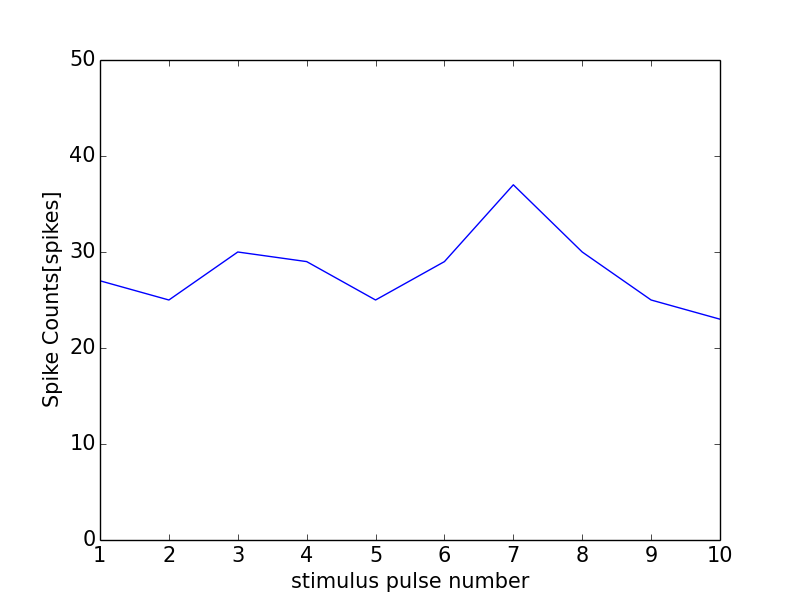

Values plotted in this chart, from the file beside it:
0, 0.0
0, 0
1, 27
2, 25
3, 30
4, 29
5, 25
6, 29
7, 37
8, 30
9, 25
10, 23
11, 1
